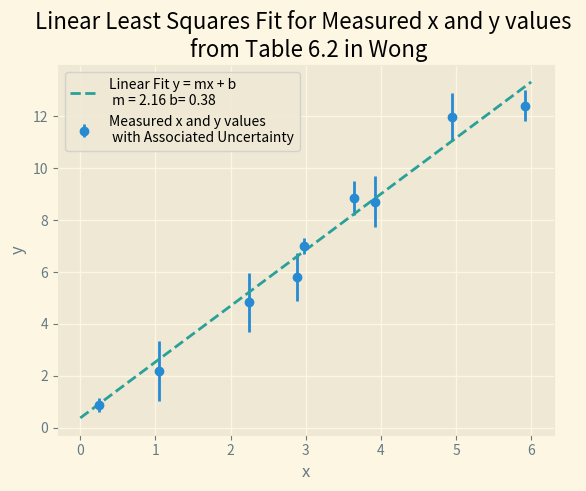

The matplotlib source for this figure:
import numpy as np
import matplotlib.pyplot as plt

plt.style.use('Solarize_Light2')

""" Box 6.1 """

def lin_func(m, x, b):
    return m*x+b

x_i = np.array([.25, 1.05, 2.25, 2.88, 2.97, 3.64, 3.92, 4.94, 5.92])
y_i = np.array([.86, 2.18, 4.84, 5.80, 6.99, 8.84, 8.71, 11.98, 12.40])
sigma_i = np.array([.27, 1.16, 1.14, .93, .31, .66, .98, .93, .60])

alpha = np.sum(1/sigma_i**2)
beta = np.sum(x_i/sigma_i**2)
gamma = beta
delta = np.sum(x_i**2/sigma_i**2)
theta = np.sum(y_i/sigma_i**2)
phi = np.sum(x_i*y_i/sigma_i**2) 


matrix = np.matrix([[alpha, beta], [gamma, delta]])
matrixinvflip = np.flip(np.linalg.inv(matrix))
print(matrix)
print(matrixinvflip)

print("alpha = {:.4f}".format(alpha))
print("beta = {:.4f}".format(beta))
print("gamma = {:.4f}".format(gamma))
print("delta = {:.4f}".format(delta))
print("theta = {:.4f}".format(theta))
print("phi = {:.4f}".format(phi))

det = (alpha*delta - beta*gamma)
print("determinant = {:.4f}".format(det))

fit_m= 1/det * (alpha*phi - theta*gamma)
fit_b = 1/det * (theta*delta - beta*phi)

print("best fit value of m (theta): {:.4f}".format(fit_m))
print("best fit value of b (phi): {:.4f}".format(fit_b))

sigma_m = np.sqrt(np.diag(matrixinvflip))[0]
sigma_b = np.sqrt(np.diag(matrixinvflip))[1]

print("sigma_m = {:.4f}".format(sigma_m))
print("sigma_b = {:.4f}".format(sigma_b))

sigma_mbsq = matrixinvflip[1,0]

print("sigma_m,b ** 2 = {:.4f}".format(sigma_mbsq))

fx = np.linspace(np.floor(x_i[0]), np.ceil(x_i[-1]), 10**2)
fy = lin_func(fit_m, fx, fit_b)
plt.figure()
plt.errorbar(x_i, y_i, yerr = sigma_i, label = "Measured x and y values \n with Associated Uncertainty", fmt="o")
plt.plot(fx, fy, "--", label = "Linear Fit y = mx + b \n m = {:.2f} b= {:.2f}".format(fit_m, fit_b))
plt.xlabel("x")
plt.ylabel("y")
plt.title("Linear Least Squares Fit for Measured x and y values \n from Table 6.2 in Wong")
plt.legend()